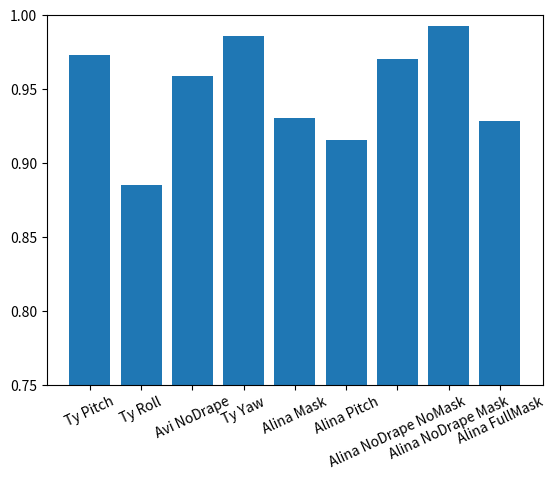

Here is the Python script that generated this plot:
import matplotlib.pyplot as plt

data = {'Ty Pitch': (0.9728533574648864, [[659646, 10428], [9611, 58491]]),
        'Ty Roll': (0.8854817183041923, [[357843, 52940], [1, 51509]]),
        'Avi NoDrape': (0.9586647752425437, [[404919, 18950], [2059, 82331]]),
        'Ty Yaw': (0.9857463233708543, [[418978, 2059], [4551, 38152]]),
        'Alina Mask': (0.9301863921437732, [[249094, 5492], [18352, 68600]]),
        'Alina Pitch': (0.9156276726796236, [[263749, 25646], [6613, 86333]]),
        'Alina NoDrape NoMask': (0.9702144868492002, [[233736, 9941], [2, 90141]]),
        'Alina NoDrape Mask': (0.9924961850352491, [[261758, 2975], [0, 131732]]),
        'Alina FullMask': (0.9283197790985174, [[270834, 11502], [14561, 66704]])}

cats = list(data.keys())

accs = []
cfs = []
for cat in cats:
    cfs.append(data[cat][1])
    accs.append(data[cat][0])

plt.bar(cats, accs)
plt.draw()
plt.ylim(0.75, 1.0)
plt.xticks(rotation=25)
plt.show()
